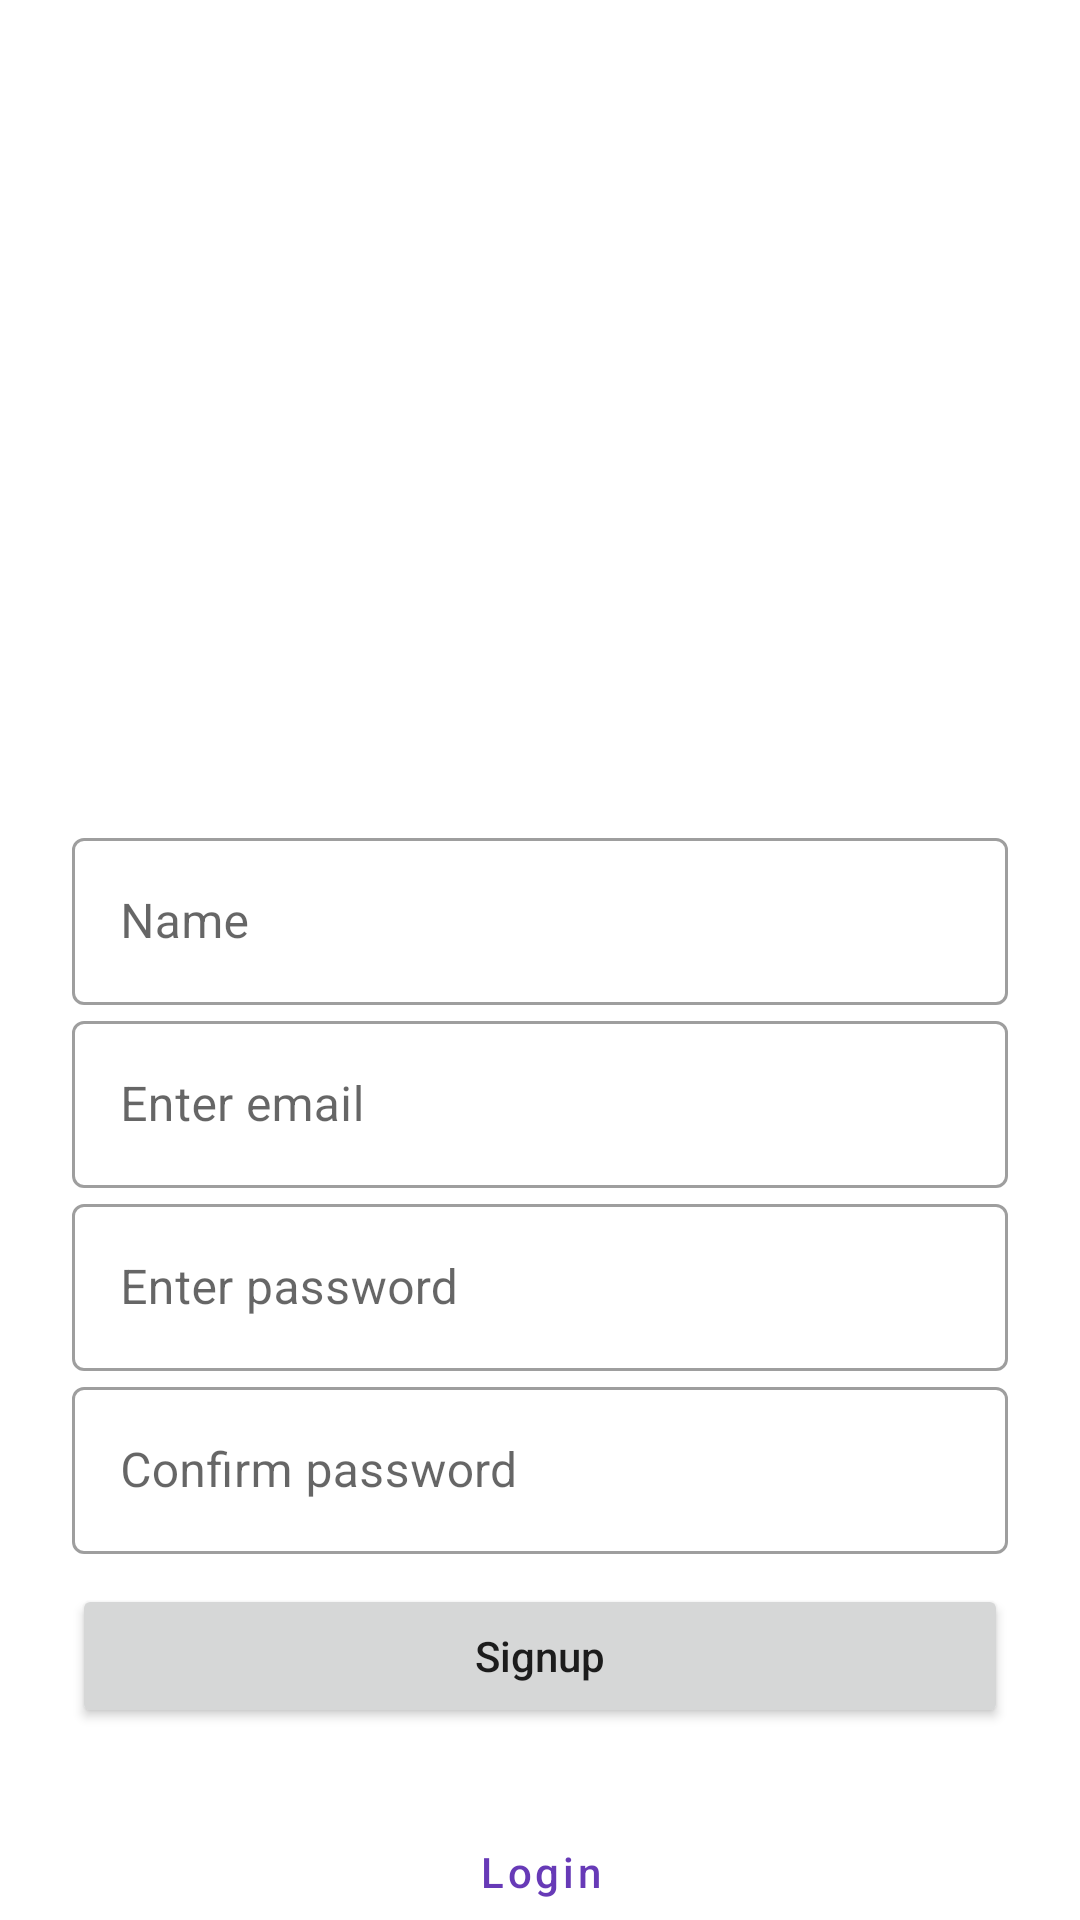

Here is an Android app screen rendered from its layout file. Give the layout XML and the strings, colors and styles it references.
<!-- AndroidManifest.xml: application theme Theme.EStore -->
<!-- res/layout/activity_register.xml -->
<?xml version="1.0" encoding="utf-8"?>
<androidx.constraintlayout.widget.ConstraintLayout xmlns:android="http://schemas.android.com/apk/res/android"
    xmlns:app="http://schemas.android.com/apk/res-auto"
    xmlns:tools="http://schemas.android.com/tools"
    android:layout_width="match_parent"
    android:layout_height="match_parent"
    tools:context=".activity.RegisterActivity">

    <ImageView
        android:id="@+id/imageView6"
        android:layout_width="250dp"
        android:layout_height="250dp"
        android:layout_marginTop="24dp"
        app:layout_constraintEnd_toEndOf="parent"
        app:layout_constraintStart_toStartOf="parent"
        app:layout_constraintTop_toTopOf="parent"
        android:src="@drawable/ic_undraw_login"
        />

    <com.google.android.material.textfield.TextInputLayout
        android:id="@+id/textInputLayout1"
        style="@style/Widget.MaterialComponents.TextInputLayout.OutlinedBox"
        android:layout_width="0dp"
        android:layout_height="wrap_content"
        android:layout_marginStart="24dp"
        android:layout_marginEnd="24dp"
        app:layout_constraintEnd_toEndOf="parent"
        app:layout_constraintStart_toStartOf="parent"
        app:layout_constraintTop_toBottomOf="@+id/textInputLayout">

        <com.google.android.material.textfield.TextInputEditText

            android:id="@+id/userNumber"
            android:layout_width="match_parent"
            android:layout_height="wrap_content"
            android:hint="@string/phone_number" />
    </com.google.android.material.textfield.TextInputLayout>

    <com.google.android.material.textfield.TextInputLayout
        android:id="@+id/textInputLayout2"
        style="@style/Widget.MaterialComponents.TextInputLayout.OutlinedBox"
        android:layout_width="0dp"
        android:layout_height="wrap_content"
        android:layout_marginStart="24dp"
        android:layout_marginEnd="24dp"
        app:layout_constraintEnd_toEndOf="parent"
        app:layout_constraintStart_toStartOf="parent"
        app:layout_constraintTop_toBottomOf="@+id/textInputLayout1">

        <com.google.android.material.textfield.TextInputEditText

            android:id="@+id/userPass"
            android:layout_width="match_parent"
            android:layout_height="wrap_content"
            android:hint="@string/enter_password" />
    </com.google.android.material.textfield.TextInputLayout>

    <com.google.android.material.textfield.TextInputLayout
        android:id="@+id/textInputLayout3"
        style="@style/Widget.MaterialComponents.TextInputLayout.OutlinedBox"
        android:layout_width="0dp"
        android:layout_height="wrap_content"
        android:layout_marginStart="24dp"
        android:layout_marginEnd="24dp"
        app:layout_constraintEnd_toEndOf="parent"
        app:layout_constraintStart_toStartOf="parent"
        app:layout_constraintTop_toBottomOf="@+id/textInputLayout2">

        <com.google.android.material.textfield.TextInputEditText

            android:id="@+id/userPassConf"
            android:layout_width="match_parent"
            android:layout_height="wrap_content"
            android:hint="@string/confirm_pass" />
    </com.google.android.material.textfield.TextInputLayout>

    <com.google.android.material.textfield.TextInputLayout
        android:id="@+id/textInputLayout"
        style="@style/Widget.MaterialComponents.TextInputLayout.OutlinedBox"
        android:layout_width="0dp"
        android:layout_height="wrap_content"
        android:layout_marginStart="24dp"
        android:layout_marginEnd="24dp"
        app:layout_constraintEnd_toEndOf="parent"
        app:layout_constraintStart_toStartOf="parent"
        app:layout_constraintTop_toBottomOf="@+id/imageView6">

        <com.google.android.material.textfield.TextInputEditText

            android:id="@+id/userName"
            android:layout_width="match_parent"
            android:layout_height="wrap_content"
            android:hint="Name" />
    </com.google.android.material.textfield.TextInputLayout>


    <Button
        android:layout_marginTop="10dp"
        android:id="@+id/signupBt"
        android:layout_width="0dp"
        android:layout_height="wrap_content"
        android:layout_marginStart="24dp"
        android:layout_marginEnd="24dp"
        android:text="@string/signup"
        android:textAllCaps="false"
        app:layout_constraintEnd_toEndOf="parent"
        app:layout_constraintStart_toStartOf="parent"
        app:layout_constraintTop_toBottomOf="@+id/textInputLayout3" />

    <Button
        style="@style/Widget.MaterialComponents.Button.OutlinedButton"
        android:id="@+id/loginBt"
        android:layout_width="0dp"
        android:layout_height="wrap_content"
        android:layout_marginStart="24dp"
        android:layout_marginTop="24dp"
        android:layout_marginEnd="24dp"
        android:text="@string/login"
        android:textAllCaps="false"
        app:layout_constraintEnd_toEndOf="parent"
        app:layout_constraintStart_toStartOf="parent"
        app:layout_constraintTop_toBottomOf="@+id/signupBt" />
</androidx.constraintlayout.widget.ConstraintLayout>
<!-- resources referenced by this layout -->
<resources>
  <string name="confirm_pass">Confirm password</string>
  <string name="enter_password">Enter password</string>
  <string name="login">Login</string>
  <string name="phone_number">Enter email</string>
  <string name="signup">Signup</string>
  <style name="Theme.EStore" parent="Theme.MaterialComponents.DayNight.DarkActionBar">
          
          <item name="colorPrimary">@color/colorPrimary</item>
          <item name="colorPrimaryVariant">@color/colorSecondary</item>
          <item name="colorOnPrimary">@color/white</item>
          
          <item name="colorSecondary">@color/teal_200</item>
          <item name="colorSecondaryVariant">@color/teal_700</item>
          <item name="colorOnSecondary">@color/black</item>
          
          <item name="android:statusBarColor" tools:targetApi="l">?attr/colorPrimaryVariant</item>
          
      </style>
  <color name="colorPrimary">#673AB7</color>
  <color name="colorSecondary">#512DA8</color>
  <color name="white">#FFFFFFFF</color>
  <color name="teal_200">#FF03DAC5</color>
  <color name="teal_700">#FF018786</color>
  <color name="black">#FF000000</color>
</resources>
